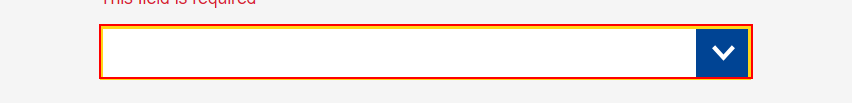
Task: Robotic Enterprise Framework
Workflow: CheckVies

Step 1: select "[strVat.Substring(0,2).Trim+"*"]" in the drop-down 'select-country' in window 'Vies on-the-Web - European Commission' (chrome.exe)

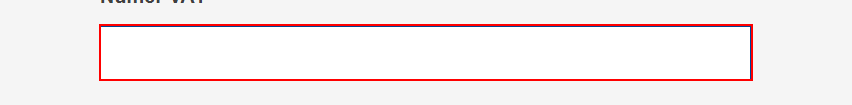
Step 2: type [strVat.Substring(2).Trim] into the text box in window 'Vies on-the-Web - European Commission' (chrome.exe)

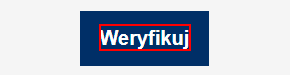
Step 3: click on the element in window 'Vies on-the-Web - European Commission' (chrome.exe)

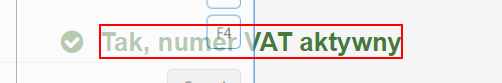
Step 4: get-attribute of the element in window 'Vies on-the-Web - European Commission' (chrome.exe)

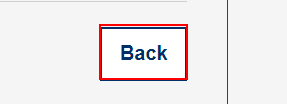
Step 5 [then]: click on the button 'Back' in window 'Vies on-the-Web - European Commission' (chrome.exe)

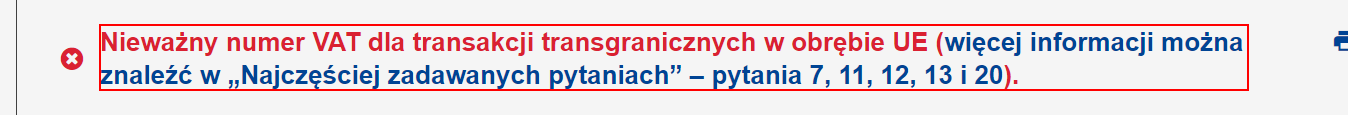
Step 6 [else]: get-text from the element in window 'Vies on-the-Web - European Commission' (chrome.exe)

Step 7: click on the button 'Back' in window 'Vies on-the-Web - European Commission' (chrome.exe) (same screen as step 5)
